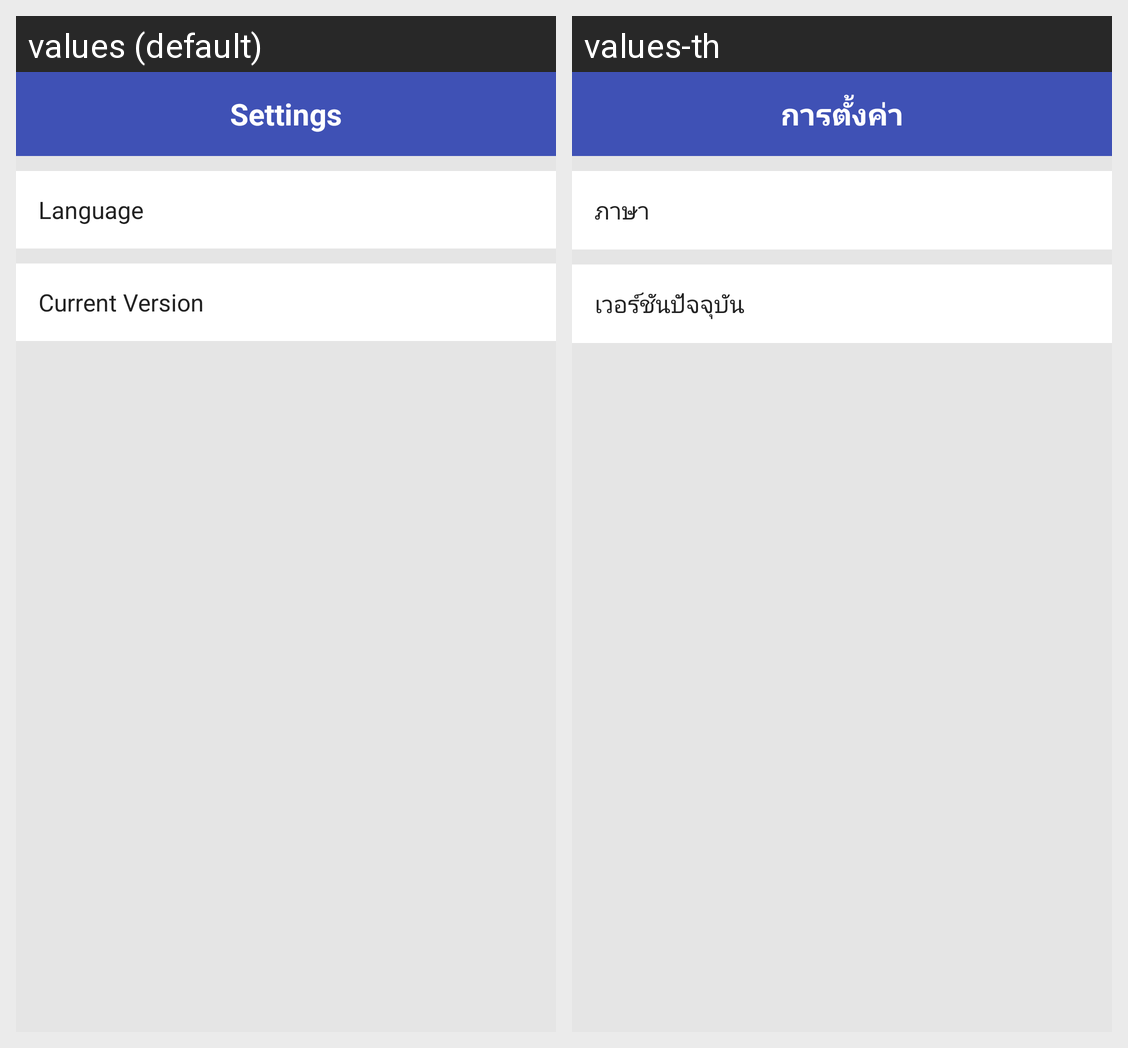

Locale-by-locale string values for the Android screen shown in this grid:
Android screen res/layout/activity_setting.xml rendered under 2 locales, left to right: values (default), values-th. Device: Nexus 5 (rendered at 1080×1920; each locale shown at half size, 540×960, under a caption strip naming it); theme AppTheme.
Strings drawn on this screen, with the default value and each locale's value (text and hints the layout hard-codes, and strings that could not be matched under every locale, appear in the picture but are not listed):

settings
  values: Settings
  values-th: การตั้งค่า

language
  values: Language
  values-th: ภาษา

current_version
  values: Current Version
  values-th: เวอร์ชันปัจจุบัน
